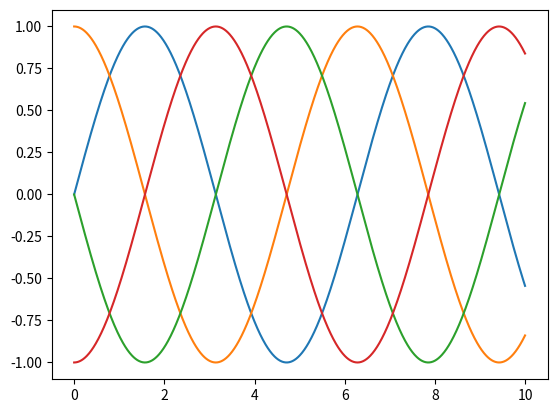

Reproduce this figure in Python.
import numpy as np
import pandas as pd
import matplotlib as mpl
import matplotlib.pyplot as plt

# гистограмма
# rng = np.random.default_rng(1)
# data = rng.normal(size = 1000)

# plt.hist(data,
#          bins = 30,
#          density=True,
#          alpha=0.5,
#          histtype='step',
#          edgecolor = 'red'
#          )
# plt.show()


# rng = np.random.default_rng(1)
# data = rng.normal(size = 1000)
#
# x1 = rng.normal(0, 0.8, 1000)
# x2 = rng.normal(-2, 1, 1000)
# x3 = rng.normal(3, 2, 1000)
#
# args = dict(alpha = 0.3, bins = 40)
# plt.hist(x1, **args)
# plt.hist(x2, **args)
# plt.hist(x3, **args)
#
# plt.show()

# rng = np.random.default_rng(1)
# data = rng.normal(size = 1000)
#
# x1 = rng.normal(0, 0.8, 1000)
# x2 = rng.normal(-2, 1, 1000)
# x3 = rng.normal(3, 2, 1000)
#
# print(np.histogram(x1, bins = 1))
# print(np.histogram(x1, bins = 2))
# print(np.histogram(x1, bins = 40))

# Двумерные гистограммы

# rng = np.random.default_rng(1)
#
# mean = [0,0]
# cov = [[1,1], [1,2]]
#
# x,y = rng.multivariate_normal(mean, cov, 10000).T
#
#
# plt.hist2d(x, y, bins = 30)
# cb = plt.colorbar()
# cb.set_label('point in interval')

# print(np.histogram2d(x, y, bins = 1))
# print(np.histogram2d(x, y, bins = 10))

# plt.show()

# Легенда

x = np.linspace(0, 10, 1000)
fig, ax = plt.subplots()

y = np.sin(x[:,np.newaxis] + np.pi * np.arange(0, 2 , 0.5))

plt.plot(x,y)

# ax.plot(x, np.sin(x), label='синус')
# ax.plot(x, np.cos(x), label='косинус')
# ax.plot(x, np.cos(x) + 2, label='косинус')
# ax.axis('equal')
# ax.legend(
#     frameon=True,
#     fancybox=True,
#     shadow=True
# )


plt.show()

